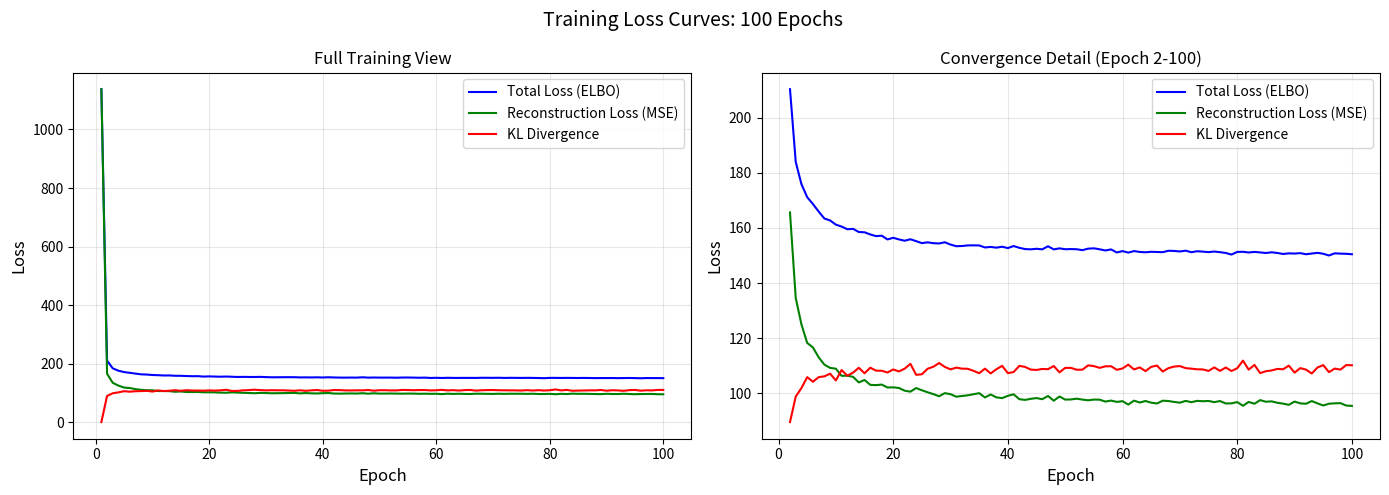

The matplotlib source for this figure: (Note: this script raises an exception after producing the figure.)
import numpy as np
import matplotlib.pyplot as plt

#losses frmo training logs

losses = [1137.61, 210.38, 183.96, 175.87, 171.16, 168.68, 165.94, 163.42, 162.72, 161.20,
          160.50, 159.53, 159.67, 158.52, 158.42, 157.64, 157.03, 157.19, 155.82, 156.43,
          155.84, 155.36, 155.89, 155.21, 154.49, 154.77, 154.47, 154.36, 154.80, 153.96,
          153.37, 153.45, 153.65, 153.68, 153.64, 152.91, 153.11, 152.84, 153.18, 152.69,
          153.43, 152.78, 152.33, 152.24, 152.44, 152.22, 153.36, 152.21, 152.59, 152.27,
          152.33, 152.27, 151.94, 152.48, 152.60, 152.25, 151.82, 152.20, 151.09, 151.59,
          151.05, 151.60, 151.29, 151.16, 151.34, 151.27, 151.20, 151.71, 151.65, 151.46,
          151.75, 151.18, 151.54, 151.40, 151.22, 151.43, 151.20, 150.92, 150.33, 151.30,
          151.34, 151.09, 151.30, 151.12, 150.90, 151.16, 150.91, 150.55, 150.77, 150.70,
          150.85, 150.45, 150.71, 150.96, 150.63, 149.99, 150.79, 150.67, 150.62, 150.45]

rl = [1137.44, 165.62, 134.58, 124.93, 118.25, 116.60, 113.02, 110.36, 109.18, 108.89,
      106.30, 106.36, 105.94, 103.91, 104.80, 103.02, 102.93, 103.12, 102.07, 102.12,
      101.89, 100.91, 100.55, 101.87, 101.06, 100.33, 99.67, 98.88, 100.02, 99.63,
      98.72, 98.99, 99.22, 99.62, 100.01, 98.45, 99.53, 98.48, 98.21, 99.05,
      99.59, 97.82, 97.56, 97.96, 98.22, 97.82, 99.00, 97.27, 98.81, 97.67,
      97.73, 98.01, 97.67, 97.42, 97.68, 97.65, 96.95, 97.31, 96.84, 97.10,
      95.87, 97.29, 96.61, 97.16, 96.56, 96.26, 97.27, 97.16, 96.82, 96.55,
      97.20, 96.73, 97.21, 97.08, 97.18, 96.75, 97.15, 96.26, 96.31, 96.77,
      95.43, 96.82, 96.16, 97.48, 96.90, 97.03, 96.51, 96.21, 95.77, 96.96,
      96.29, 96.17, 97.14, 96.30, 95.54, 96.17, 96.32, 96.39, 95.52, 95.38]

kl = [0.34, 89.51, 98.76, 101.88, 105.82, 104.16, 105.82, 106.12, 107.08, 104.62,
      108.41, 106.35, 107.45, 109.22, 107.23, 109.25, 108.19, 108.14, 107.51, 108.62,
      107.90, 108.90, 110.68, 106.67, 106.86, 108.87, 109.60, 110.95, 109.55, 108.65,
      109.29, 108.91, 108.86, 108.12, 107.25, 108.92, 107.17, 108.70, 109.93, 107.28,
      107.68, 109.92, 109.54, 108.56, 108.44, 108.80, 108.72, 109.87, 107.57, 109.19,
      109.19, 108.51, 108.54, 110.11, 109.84, 109.19, 109.75, 109.79, 108.49, 108.99,
      110.36, 108.63, 109.37, 108.01, 109.57, 110.03, 107.87, 109.09, 109.66, 109.84,
      109.10, 108.91, 108.67, 108.63, 108.09, 109.36, 108.10, 109.33, 108.06, 109.06,
      111.82, 108.55, 110.27, 107.29, 107.98, 108.26, 108.81, 108.69, 110.00, 107.47,
      109.11, 108.55, 107.15, 109.33, 110.19, 107.64, 108.94, 108.55, 110.20, 110.14]

epochs = range(1, 101)
fig, (ax1, ax2) = plt.subplots(1, 2, figsize=(14, 5))

# Left plot: Full view (shows the dramatic drop)
ax1.plot(epochs, losses, color='blue', linewidth=1.5, label='Total Loss (ELBO)')
ax1.plot(epochs, rl, color='green', linewidth=1.5, label='Reconstruction Loss (MSE)')
ax1.plot(epochs, kl, color='red', linewidth=1.5, label='KL Divergence')
ax1.set_xlabel('Epoch', fontsize=12)
ax1.set_ylabel('Loss', fontsize=12)
ax1.set_title('Full Training View', fontsize=12)
ax1.legend(fontsize=10)
ax1.grid(True, alpha=0.3)

# Right plot: Zoomed in (epochs 2-100, shows convergence detail)
ax2.plot(epochs[1:], losses[1:], color='blue', linewidth=1.5, label='Total Loss (ELBO)')
ax2.plot(epochs[1:], rl[1:], color='green', linewidth=1.5, label='Reconstruction Loss (MSE)')
ax2.plot(epochs[1:], kl[1:], color='red', linewidth=1.5, label='KL Divergence')
ax2.set_xlabel('Epoch', fontsize=12)
ax2.set_ylabel('Loss', fontsize=12)
ax2.set_title('Convergence Detail (Epoch 2-100)', fontsize=12)
ax2.legend(fontsize=10)
ax2.grid(True, alpha=0.3)

plt.suptitle('Training Loss Curves: 100 Epochs ', fontsize=14)
plt.tight_layout()
plt.savefig('results/loss_curves.png', dpi=150, bbox_inches='tight')
plt.show()
print("Saved to loss_curves.png")
